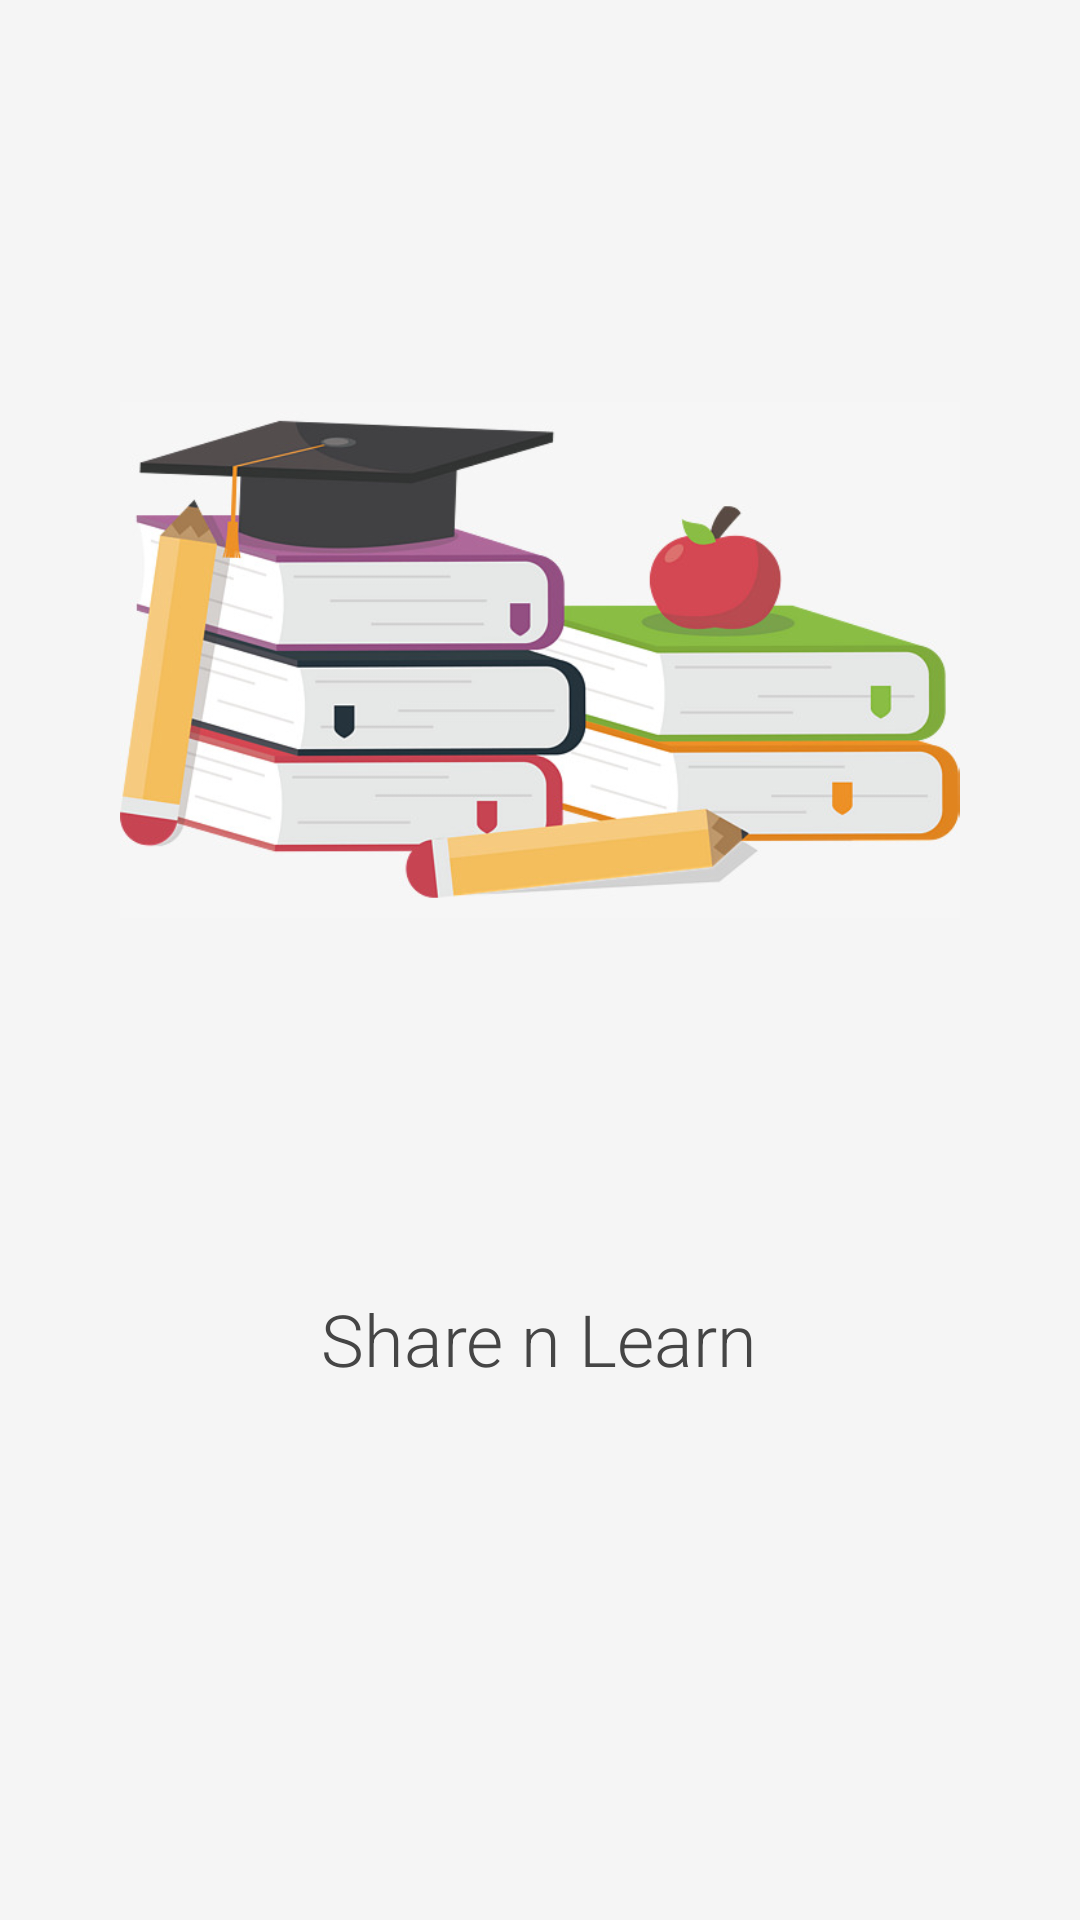

Here is an Android app screen rendered from its layout file. Give the layout XML and the strings, colors and styles it references.
<!-- AndroidManifest.xml: application theme Theme.AppCompat.Light.NoActionBar -->
<!-- res/layout/activity_main.xml -->
<?xml version="1.0" encoding="utf-8"?>
<RelativeLayout  xmlns:android="http://schemas.android.com/apk/res/android"
    xmlns:app="http://schemas.android.com/apk/res-auto"
    xmlns:tools="http://schemas.android.com/tools"
    android:layout_width="match_parent"
    android:layout_height="match_parent"
    tools:context=".MainActivity"
    android:background="#F5F5F5">


        <ImageView
            android:id="@+id/imgLogo"
            android:layout_width="400dp"
            android:layout_height="400dp"
            android:layout_marginTop="20dp"
            android:src="@drawable/book3"
            android:layout_marginLeft="40dp"
            android:layout_marginRight="40dp"
            android:layout_centerHorizontal="true"
            />

        <TextView
            android:layout_width="wrap_content"
            android:layout_height="wrap_content"
            android:layout_marginBottom="10dp"
            android:textSize="24sp"
            android:textColor="#454545"
            android:layout_centerHorizontal="true"
            android:layout_marginTop="10dp"
            android:layout_below="@id/imgLogo"
            android:text="Share n Learn"
            android:fontFamily="sans-serif"
            android:textFontWeight="300" />


</RelativeLayout >
<!-- resources referenced by this layout -->
<resources>
  <!-- drawable book3: jpg bitmap (drawable, 50305 bytes) -->
</resources>
